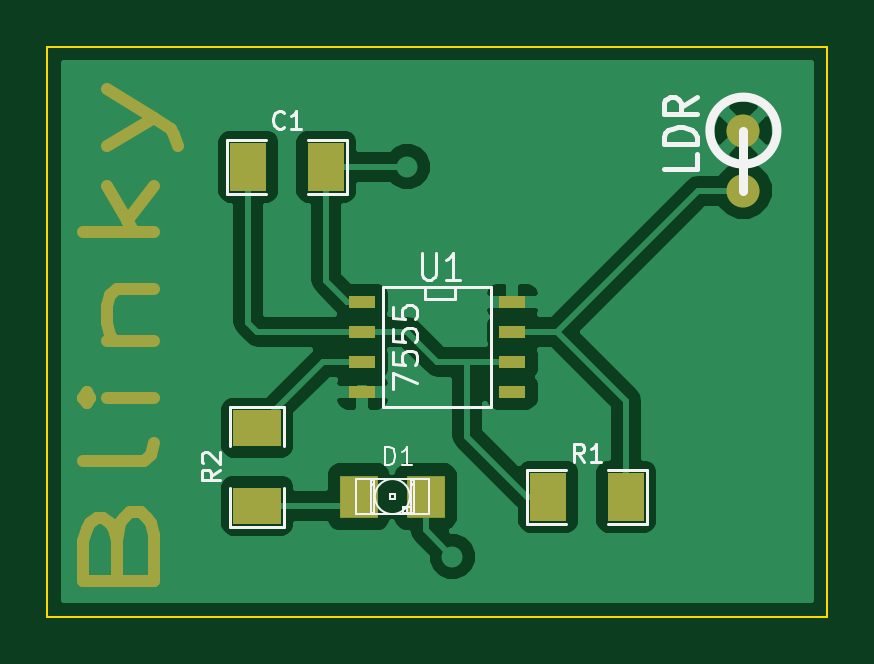
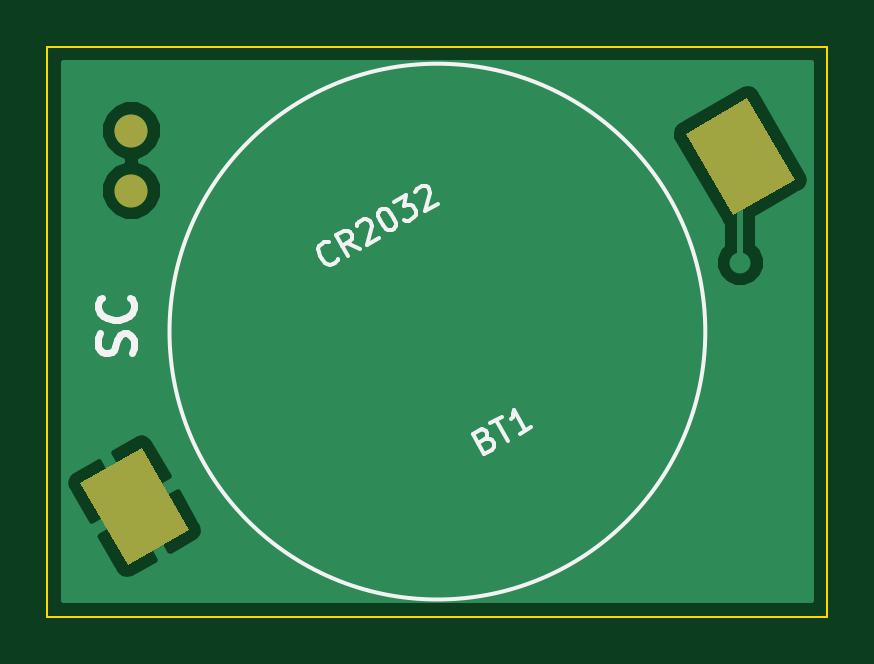
Circuit board: 7 layer files. Board 33.0 x 24.1 mm.
- bottom_copper: Blinky-B_Cu.gbl (5609 bytes)
- bottom_mask: Blinky-B_Mask.gbs (588 bytes)
- bottom_silk: Blinky-B_SilkS.gbo (3256 bytes)
- outline: Blinky-Edge_Cuts.gbr (446 bytes)
- top_copper: Blinky-F_Cu.gtl (17405 bytes)
- top_mask: Blinky-F_Mask.gts (1788 bytes)
- top_silk: Blinky-F_SilkS.gto (6468 bytes)

=== bottom_copper: Blinky-B_Cu.gbl ===
G04 (created by PCBNEW (2013-07-07 BZR 4022)-stable) date 24/01/2014 12:39:24 p.m.*
%MOIN*%
G04 Gerber Fmt 3.4, Leading zero omitted, Abs format*
%FSLAX34Y34*%
G01*
G70*
G90*
G04 APERTURE LIST*
%ADD10C,0.00590551*%
%ADD11C,0.055*%
%ADD12C,0.035*%
%ADD13C,0.01*%
G04 APERTURE END LIST*
G54D10*
G54D11*
X74600Y-54400D03*
X74600Y-55400D03*
G54D10*
G36*
X73640Y-61050D02*
X74428Y-59686D01*
X75451Y-60276D01*
X74663Y-61640D01*
X73640Y-61050D01*
X73640Y-61050D01*
G37*
G36*
X63548Y-55223D02*
X64336Y-53859D01*
X65359Y-54449D01*
X64571Y-55813D01*
X63548Y-55223D01*
X63548Y-55223D01*
G37*
G54D12*
X69000Y-55000D03*
X69750Y-61500D03*
X64450Y-56600D03*
G54D13*
X64453Y-54836D02*
X64453Y-56596D01*
X64453Y-56596D02*
X64450Y-56600D01*
G54D10*
G36*
X75730Y-62230D02*
X75705Y-62230D01*
X75705Y-60259D01*
X75679Y-60163D01*
X75619Y-60084D01*
X75162Y-59821D01*
X75125Y-59831D01*
X75125Y-55296D01*
X75045Y-55103D01*
X74897Y-54955D01*
X74764Y-54899D01*
X74897Y-54845D01*
X75044Y-54697D01*
X75124Y-54504D01*
X75125Y-54296D01*
X75045Y-54103D01*
X74897Y-53955D01*
X74704Y-53875D01*
X74496Y-53874D01*
X74303Y-53954D01*
X74155Y-54102D01*
X74075Y-54295D01*
X74074Y-54503D01*
X74154Y-54697D01*
X74302Y-54844D01*
X74435Y-54900D01*
X74303Y-54954D01*
X74155Y-55102D01*
X74075Y-55295D01*
X74074Y-55503D01*
X74154Y-55697D01*
X74302Y-55844D01*
X74495Y-55924D01*
X74703Y-55925D01*
X74897Y-55845D01*
X75044Y-55697D01*
X75124Y-55504D01*
X75125Y-55296D01*
X75125Y-59831D01*
X75076Y-59844D01*
X74990Y-59994D01*
X74990Y-59794D01*
X74967Y-59708D01*
X74510Y-59444D01*
X74411Y-59431D01*
X74315Y-59457D01*
X74236Y-59517D01*
X74187Y-59604D01*
X73874Y-60145D01*
X73897Y-60231D01*
X74527Y-60595D01*
X74990Y-59794D01*
X74990Y-59994D01*
X74614Y-60645D01*
X75244Y-61009D01*
X75330Y-60986D01*
X75643Y-60444D01*
X75692Y-60358D01*
X75705Y-60259D01*
X75705Y-62230D01*
X75217Y-62230D01*
X75217Y-61181D01*
X75194Y-61095D01*
X74564Y-60731D01*
X74477Y-60881D01*
X74477Y-60681D01*
X73847Y-60317D01*
X73761Y-60340D01*
X73449Y-60882D01*
X73399Y-60968D01*
X73386Y-61066D01*
X73412Y-61162D01*
X73473Y-61241D01*
X73930Y-61505D01*
X74015Y-61482D01*
X74477Y-60681D01*
X74477Y-60881D01*
X74101Y-61532D01*
X74124Y-61618D01*
X74581Y-61881D01*
X74680Y-61894D01*
X74776Y-61869D01*
X74855Y-61808D01*
X74905Y-61722D01*
X75217Y-61181D01*
X75217Y-62230D01*
X65613Y-62230D01*
X65613Y-54433D01*
X65587Y-54337D01*
X65527Y-54258D01*
X65441Y-54208D01*
X64418Y-53618D01*
X64319Y-53605D01*
X64223Y-53630D01*
X64144Y-53691D01*
X64094Y-53777D01*
X63307Y-55141D01*
X63294Y-55239D01*
X63320Y-55335D01*
X63380Y-55414D01*
X63466Y-55464D01*
X64153Y-55861D01*
X64153Y-56295D01*
X64089Y-56358D01*
X64025Y-56515D01*
X64024Y-56684D01*
X64089Y-56840D01*
X64208Y-56960D01*
X64365Y-57024D01*
X64534Y-57025D01*
X64690Y-56960D01*
X64810Y-56841D01*
X64874Y-56684D01*
X64875Y-56515D01*
X64810Y-56359D01*
X64753Y-56302D01*
X64753Y-55989D01*
X64763Y-55982D01*
X64812Y-55895D01*
X65600Y-54532D01*
X65613Y-54433D01*
X65613Y-62230D01*
X63269Y-62230D01*
X63269Y-53269D01*
X75730Y-53269D01*
X75730Y-62230D01*
X75730Y-62230D01*
G37*
G54D13*
X75730Y-62230D02*
X75705Y-62230D01*
X75705Y-60259D01*
X75679Y-60163D01*
X75619Y-60084D01*
X75162Y-59821D01*
X75125Y-59831D01*
X75125Y-55296D01*
X75045Y-55103D01*
X74897Y-54955D01*
X74764Y-54899D01*
X74897Y-54845D01*
X75044Y-54697D01*
X75124Y-54504D01*
X75125Y-54296D01*
X75045Y-54103D01*
X74897Y-53955D01*
X74704Y-53875D01*
X74496Y-53874D01*
X74303Y-53954D01*
X74155Y-54102D01*
X74075Y-54295D01*
X74074Y-54503D01*
X74154Y-54697D01*
X74302Y-54844D01*
X74435Y-54900D01*
X74303Y-54954D01*
X74155Y-55102D01*
X74075Y-55295D01*
X74074Y-55503D01*
X74154Y-55697D01*
X74302Y-55844D01*
X74495Y-55924D01*
X74703Y-55925D01*
X74897Y-55845D01*
X75044Y-55697D01*
X75124Y-55504D01*
X75125Y-55296D01*
X75125Y-59831D01*
X75076Y-59844D01*
X74990Y-59994D01*
X74990Y-59794D01*
X74967Y-59708D01*
X74510Y-59444D01*
X74411Y-59431D01*
X74315Y-59457D01*
X74236Y-59517D01*
X74187Y-59604D01*
X73874Y-60145D01*
X73897Y-60231D01*
X74527Y-60595D01*
X74990Y-59794D01*
X74990Y-59994D01*
X74614Y-60645D01*
X75244Y-61009D01*
X75330Y-60986D01*
X75643Y-60444D01*
X75692Y-60358D01*
X75705Y-60259D01*
X75705Y-62230D01*
X75217Y-62230D01*
X75217Y-61181D01*
X75194Y-61095D01*
X74564Y-60731D01*
X74477Y-60881D01*
X74477Y-60681D01*
X73847Y-60317D01*
X73761Y-60340D01*
X73449Y-60882D01*
X73399Y-60968D01*
X73386Y-61066D01*
X73412Y-61162D01*
X73473Y-61241D01*
X73930Y-61505D01*
X74015Y-61482D01*
X74477Y-60681D01*
X74477Y-60881D01*
X74101Y-61532D01*
X74124Y-61618D01*
X74581Y-61881D01*
X74680Y-61894D01*
X74776Y-61869D01*
X74855Y-61808D01*
X74905Y-61722D01*
X75217Y-61181D01*
X75217Y-62230D01*
X65613Y-62230D01*
X65613Y-54433D01*
X65587Y-54337D01*
X65527Y-54258D01*
X65441Y-54208D01*
X64418Y-53618D01*
X64319Y-53605D01*
X64223Y-53630D01*
X64144Y-53691D01*
X64094Y-53777D01*
X63307Y-55141D01*
X63294Y-55239D01*
X63320Y-55335D01*
X63380Y-55414D01*
X63466Y-55464D01*
X64153Y-55861D01*
X64153Y-56295D01*
X64089Y-56358D01*
X64025Y-56515D01*
X64024Y-56684D01*
X64089Y-56840D01*
X64208Y-56960D01*
X64365Y-57024D01*
X64534Y-57025D01*
X64690Y-56960D01*
X64810Y-56841D01*
X64874Y-56684D01*
X64875Y-56515D01*
X64810Y-56359D01*
X64753Y-56302D01*
X64753Y-55989D01*
X64763Y-55982D01*
X64812Y-55895D01*
X65600Y-54532D01*
X65613Y-54433D01*
X65613Y-62230D01*
X63269Y-62230D01*
X63269Y-53269D01*
X75730Y-53269D01*
X75730Y-62230D01*
M02*

=== bottom_mask: Blinky-B_Mask.gbs ===
G04 (created by PCBNEW (2013-07-07 BZR 4022)-stable) date 24/01/2014 12:39:24 p.m.*
%MOIN*%
G04 Gerber Fmt 3.4, Leading zero omitted, Abs format*
%FSLAX34Y34*%
G01*
G70*
G90*
G04 APERTURE LIST*
%ADD10C,0.00590551*%
%ADD11C,0.055*%
G04 APERTURE END LIST*
G54D10*
G54D11*
X74600Y-54400D03*
X74600Y-55400D03*
G54D10*
G36*
X73640Y-61050D02*
X74428Y-59686D01*
X75451Y-60276D01*
X74663Y-61640D01*
X73640Y-61050D01*
X73640Y-61050D01*
G37*
G36*
X63548Y-55223D02*
X64336Y-53859D01*
X65359Y-54449D01*
X64571Y-55813D01*
X63548Y-55223D01*
X63548Y-55223D01*
G37*
M02*

=== bottom_silk: Blinky-B_SilkS.gbo ===
G04 (created by PCBNEW (2013-07-07 BZR 4022)-stable) date 24/01/2014 12:39:24 p.m.*
%MOIN*%
G04 Gerber Fmt 3.4, Leading zero omitted, Abs format*
%FSLAX34Y34*%
G01*
G70*
G90*
G04 APERTURE LIST*
%ADD10C,0.00590551*%
%ADD11C,0.011811*%
G04 APERTURE END LIST*
G54D10*
G54D11*
X74589Y-58114D02*
X74560Y-58029D01*
X74560Y-57889D01*
X74589Y-57832D01*
X74617Y-57804D01*
X74673Y-57776D01*
X74729Y-57776D01*
X74785Y-57804D01*
X74814Y-57832D01*
X74842Y-57889D01*
X74870Y-58001D01*
X74898Y-58057D01*
X74926Y-58085D01*
X74982Y-58114D01*
X75039Y-58114D01*
X75095Y-58085D01*
X75123Y-58057D01*
X75151Y-58001D01*
X75151Y-57860D01*
X75123Y-57776D01*
X74617Y-57185D02*
X74589Y-57214D01*
X74560Y-57298D01*
X74560Y-57354D01*
X74589Y-57439D01*
X74645Y-57495D01*
X74701Y-57523D01*
X74814Y-57551D01*
X74898Y-57551D01*
X75010Y-57523D01*
X75067Y-57495D01*
X75123Y-57439D01*
X75151Y-57354D01*
X75151Y-57298D01*
X75123Y-57214D01*
X75095Y-57185D01*
G54D10*
X73965Y-57750D02*
G75*
G03X73965Y-57750I-4465J0D01*
G74*
G01*
X68704Y-59546D02*
X68646Y-59534D01*
X68621Y-59541D01*
X68586Y-59564D01*
X68557Y-59612D01*
X68555Y-59654D01*
X68562Y-59680D01*
X68585Y-59715D01*
X68715Y-59790D01*
X68912Y-59449D01*
X68798Y-59383D01*
X68756Y-59381D01*
X68731Y-59388D01*
X68696Y-59411D01*
X68677Y-59443D01*
X68674Y-59485D01*
X68681Y-59511D01*
X68704Y-59546D01*
X68818Y-59611D01*
X68619Y-59280D02*
X68425Y-59168D01*
X68325Y-59565D02*
X68522Y-59224D01*
X67935Y-59340D02*
X68130Y-59452D01*
X68033Y-59396D02*
X68230Y-59055D01*
X68234Y-59123D01*
X68248Y-59174D01*
X68271Y-59209D01*
X71153Y-56535D02*
X71160Y-56561D01*
X71199Y-56605D01*
X71232Y-56624D01*
X71290Y-56636D01*
X71341Y-56622D01*
X71376Y-56599D01*
X71430Y-56544D01*
X71458Y-56495D01*
X71479Y-56421D01*
X71482Y-56379D01*
X71468Y-56328D01*
X71428Y-56283D01*
X71396Y-56264D01*
X71338Y-56253D01*
X71312Y-56259D01*
X70793Y-56371D02*
X71001Y-56274D01*
X70988Y-56484D02*
X71185Y-56143D01*
X71055Y-56068D01*
X71013Y-56065D01*
X70988Y-56072D01*
X70953Y-56095D01*
X70924Y-56144D01*
X70922Y-56186D01*
X70929Y-56211D01*
X70952Y-56246D01*
X71082Y-56321D01*
X70841Y-55988D02*
X70835Y-55962D01*
X70812Y-55927D01*
X70730Y-55880D01*
X70688Y-55878D01*
X70663Y-55884D01*
X70628Y-55908D01*
X70609Y-55940D01*
X70597Y-55998D01*
X70680Y-56305D01*
X70469Y-56184D01*
X70454Y-55721D02*
X70422Y-55702D01*
X70380Y-55700D01*
X70354Y-55706D01*
X70319Y-55729D01*
X70266Y-55785D01*
X70219Y-55866D01*
X70198Y-55941D01*
X70195Y-55982D01*
X70202Y-56008D01*
X70225Y-56043D01*
X70257Y-56062D01*
X70299Y-56064D01*
X70325Y-56057D01*
X70360Y-56034D01*
X70414Y-55979D01*
X70461Y-55898D01*
X70482Y-55823D01*
X70484Y-55781D01*
X70477Y-55756D01*
X70454Y-55721D01*
X70227Y-55590D02*
X70016Y-55468D01*
X70055Y-55663D01*
X70006Y-55635D01*
X69964Y-55633D01*
X69938Y-55639D01*
X69903Y-55662D01*
X69857Y-55744D01*
X69854Y-55786D01*
X69861Y-55811D01*
X69884Y-55846D01*
X69981Y-55902D01*
X70023Y-55905D01*
X70049Y-55898D01*
X69867Y-55425D02*
X69860Y-55400D01*
X69837Y-55365D01*
X69756Y-55318D01*
X69714Y-55315D01*
X69689Y-55322D01*
X69654Y-55345D01*
X69635Y-55378D01*
X69623Y-55436D01*
X69705Y-55743D01*
X69494Y-55621D01*
M02*

=== outline: Blinky-Edge_Cuts.gbr ===
G04 (created by PCBNEW (2013-07-07 BZR 4022)-stable) date 24/01/2014 12:39:24 p.m.*
%MOIN*%
G04 Gerber Fmt 3.4, Leading zero omitted, Abs format*
%FSLAX34Y34*%
G01*
G70*
G90*
G04 APERTURE LIST*
%ADD10C,0.00590551*%
%ADD11C,0.00393701*%
G04 APERTURE END LIST*
G54D10*
G54D11*
X63000Y-62500D02*
X76000Y-62500D01*
X63000Y-53000D02*
X76000Y-53000D01*
X76000Y-62500D02*
X76000Y-53000D01*
X63000Y-53000D02*
X63000Y-62500D01*
M02*

=== top_copper: Blinky-F_Cu.gtl (17405 bytes, source omitted) ===
=== top_mask: Blinky-F_Mask.gts ===
G04 (created by PCBNEW (2013-07-07 BZR 4022)-stable) date 24/01/2014 12:39:24 p.m.*
%MOIN*%
G04 Gerber Fmt 3.4, Leading zero omitted, Abs format*
%FSLAX34Y34*%
G01*
G70*
G90*
G04 APERTURE LIST*
%ADD10C,0.00590551*%
%ADD11C,0.02*%
%ADD12R,0.045X0.02*%
%ADD13R,0.06X0.08*%
%ADD14R,0.08X0.06*%
%ADD15C,0.055*%
%ADD16R,0.0629X0.0709*%
G04 APERTURE END LIST*
G54D10*
G54D11*
X64159Y-61233D02*
X64215Y-60947D01*
X64271Y-60852D01*
X64384Y-60757D01*
X64553Y-60757D01*
X64665Y-60852D01*
X64721Y-60947D01*
X64778Y-61138D01*
X64778Y-61899D01*
X63596Y-61899D01*
X63596Y-61233D01*
X63653Y-61042D01*
X63709Y-60947D01*
X63821Y-60852D01*
X63934Y-60852D01*
X64046Y-60947D01*
X64103Y-61042D01*
X64159Y-61233D01*
X64159Y-61899D01*
X64778Y-59614D02*
X64721Y-59804D01*
X64609Y-59899D01*
X63596Y-59899D01*
X64778Y-58852D02*
X63990Y-58852D01*
X63596Y-58852D02*
X63653Y-58947D01*
X63709Y-58852D01*
X63653Y-58757D01*
X63596Y-58852D01*
X63709Y-58852D01*
X63990Y-57899D02*
X64778Y-57899D01*
X64103Y-57899D02*
X64046Y-57804D01*
X63990Y-57614D01*
X63990Y-57328D01*
X64046Y-57138D01*
X64159Y-57042D01*
X64778Y-57042D01*
X64778Y-56090D02*
X63596Y-56090D01*
X64328Y-55900D02*
X64778Y-55328D01*
X63990Y-55328D02*
X64440Y-56090D01*
X63990Y-54661D02*
X64778Y-54185D01*
X63990Y-53709D02*
X64778Y-54185D01*
X65059Y-54376D01*
X65115Y-54471D01*
X65171Y-54661D01*
G54D12*
X70750Y-57250D03*
X70750Y-57750D03*
X70750Y-58250D03*
X70750Y-58750D03*
X68250Y-58750D03*
X68250Y-58250D03*
X68250Y-57750D03*
X68250Y-57250D03*
G54D13*
X66350Y-55000D03*
X67650Y-55000D03*
X72650Y-60500D03*
X71350Y-60500D03*
G54D14*
X66500Y-59350D03*
X66500Y-60650D03*
G54D15*
X74600Y-54400D03*
X74600Y-55400D03*
G54D16*
X68191Y-60500D03*
X69309Y-60500D03*
M02*

=== top_silk: Blinky-F_SilkS.gto (6468 bytes, source omitted) ===
